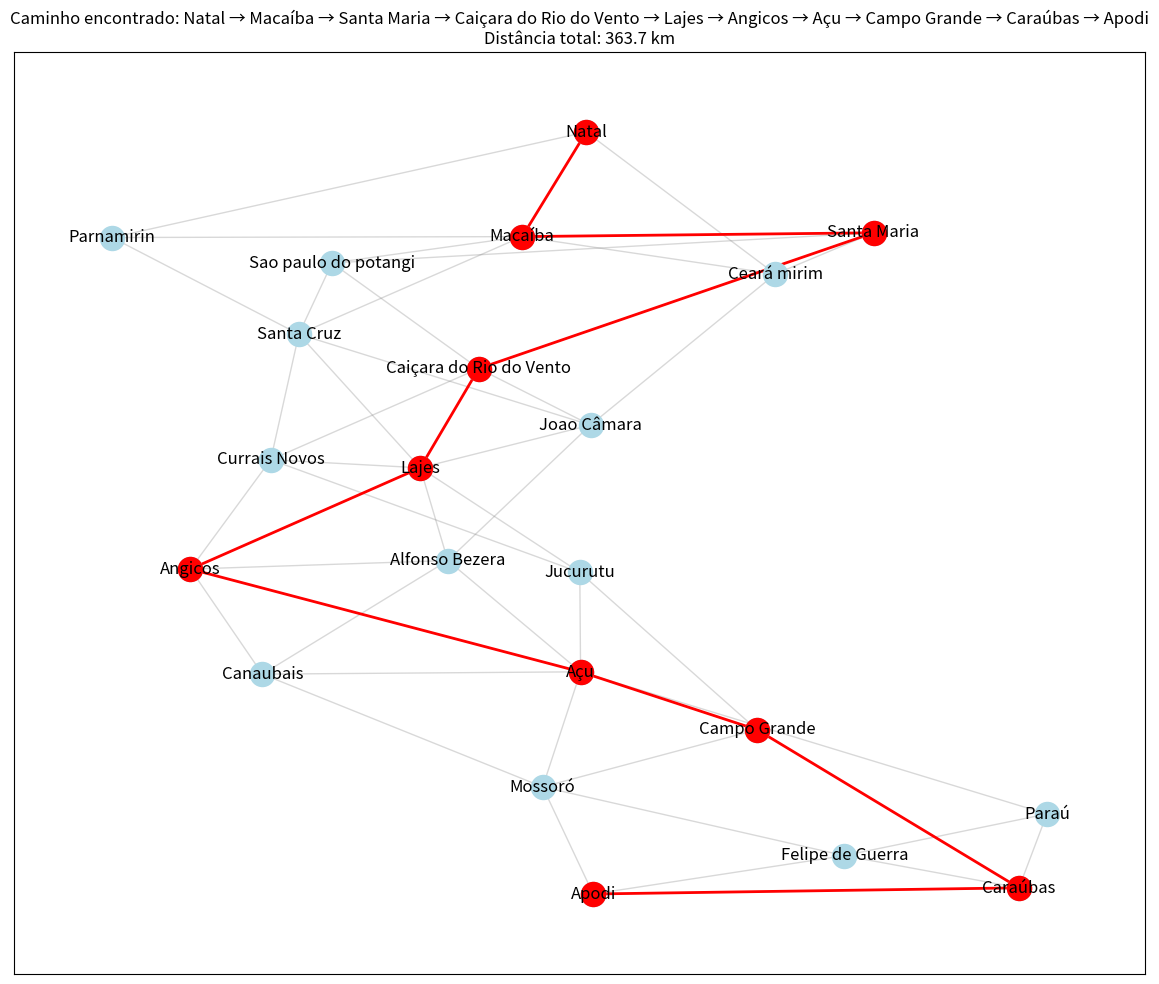

Source code (Python): (Note: this script raises an exception after producing the figure.)
import heapq
import networkx as nx
import matplotlib.pyplot as plt
from matplotlib.animation import FuncAnimation
import matplotlib.colors as mcolors


# Definindo o grafo com as cidades e conexões fornecidas
graph = {'Açu': {
    'Alfonso Bezera': 62.5,
    'Angicos': 41.4,
    'Campo Grande': 62.5,
    'Canaubais': 29.9,
    'Jucurutu': 78.9,
    'Mossoró': 69.4,
    'Paraú': 36.7,
},
    'Alfonso Bezera': {
        'Açu': 62.5,
        'Angicos': 23.2,
        'Canaubais': 55.2,
        'Joao Câmara': 91.9,
        'Lajes': 44.0,
    },
    'Angicos': {
        'Açu': 41.4,
        'Alfonso Bezera': 23.2,
        'Canaubais': 72.9,
        'Currais Novos': 112.0,
        'Lajes': 45.0,
    },
    'Apodi': {
        'Caraúbas': 49.6,
        'Felipe de Guerra': 22.8,
        'Mossoró': 82.0,
    },
    'Caiçara do Rio do Vento': {
        'Currais Novos': 113.0,
        'Joao Câmara': 43.7,
        'Lajes': 28.1,
        'Santa Maria': 38.2,
    },
    'Campo Grande': {
        'Açu': 62.5,
        'Caraúbas': 31.7,
        'Jucurutu': 46.6,
        'Mossoró': 83.7,
    },
    'Canaubais': {
        'Açu': 29.9,
        'Alfonso Bezera': 55.2,
        'Angicos': 72.9,
        'Mossoró': 72.9,
    },
    'Caraúbas': {
        'Apodi': 49.6,
        'Campo Grande': 31.7,
        'Felipe de Guerra': 35.9,
        'Paraú': 60.4,
    },
    'Ceará mirim': {
        'Joao Câmara': 47.7,
        'Macaíba': 29.5,
        'Natal': 33.6,
        'Santa Maria': 39.2,
    },
    'Currais Novos': {
        'Angicos': 112.0,
        'Caiçara do Rio do Vento': 113.0,
        'Jucurutu': 70.1,
        'Lajes': 92.1,
        'Santa Cruz': 65.0,
    },
    'Felipe de Guerra': {
        'Apodi': 22.8,
        'Caraúbas': 35.9,
        'Mossoró': 72.8,
    },
    'Joao Câmara': {
        'Alfonso Bezera': 91.9,
        'Caiçara do Rio do Vento': 43.7,
        'Ceará mirim': 47.7,
        'Lajes': 65.3,
        'Santa Cruz': 50.5,
    },
    'Jucurutu': {
        'Açu': 78.9,
        'Campo Grande': 46.6,
        'Currais Novos': 70.1,
        'Lajes': 115.0,
    },
    'Lajes': {
        'Alfonso Bezera': 44.0,
        'Angicos': 45.0,
        'Caiçara do Rio do Vento': 28.1,
        'Currais Novos': 92.1,
        'Joao Câmara': 65.3,
        'Jucurutu': 115.0,
        'Santa Cruz': 91.5,
    },
    'Macaíba': {
        'Ceará mirim': 72.9,
        'Natal': 27.7,
        'Parnamirin': 16.2,
        'Santa Cruz': 95.6,
        'Santa Maria': 39.5,
        'Sao paulo do potangi': 51.7,
    },
    'Mossoró': {
        'Açu': 69.4,
        'Apodi': 82.0,
        'Campo Grande': 83.7,
        'Canaubais': 72.9,
        'Felipe de Guerra': 72.8,
    },
    'Paraú': {
        'Açu': 36.7,
        'Caraúbas': 60.4,
        'Felipe de Guerra': 118.0,
    },
    'Natal': {
        'Ceará mirim': 33.6,
        'Macaíba': 27.7,
        'Parnamirin': 20.3,
    },
    'Parnamirin': {
        'Macaíba': 16.2,
        'Natal': 20.3,
        'Santa Cruz': 116.0,
    },
    'Santa Cruz': {
        'Currais Novos': 65.0,
        'Joao Câmara': 50.5,
        'Lajes': 91.5,
        'Macaíba': 95.6,
        'Parnamirin': 116.0,
        'Sao paulo do potangi': 72.1,
    },
    'Santa Maria': {
        'Caiçara do Rio do Vento': 38.2,
        'Ceará mirim': 39.2,
        'Macaíba': 39.5,
        'Sao paulo do potangi': 15.9,
    },
    'Sao paulo do potangi': {
        'Caiçara do Rio do Vento': 37.7,
        'Macaíba': 51.7,
        'Santa Cruz': 72.1,
        'Santa Maria': 15.9,
    }
}

# Implementação do algoritmo de Dijkstra com animação
def dijkstra_animation(graph, start, end):
    # Inicialização
    distances = {node: float('infinity') for node in graph}
    distances[start] = 0
    previous_nodes = {node: None for node in graph}
    priority_queue = [(0, start)]
    
    # Criar grafo para visualização
    G = nx.Graph()
    for node in graph:
        G.add_node(node)
        for neighbor, weight in graph[node].items():
            G.add_edge(node, neighbor, weight=weight)
    
    # Posicionamento dos nós
    pos = nx.spring_layout(G, seed=42)
    
    # Configuração da figura
    fig, ax = plt.subplots(figsize=(12, 10))
    plt.title(f"Algoritmo de Dijkstra: {start} → {end}", fontsize=14)
    
    # Variáveis para armazenar o estado da animação
    visited_nodes = []
    current_node = None
    current_edges = []
    path_edges = []
    
    def update(frame):
        nonlocal priority_queue, distances, previous_nodes, visited_nodes, current_node, current_edges, path_edges
        
        ax.clear()
        
        if frame == 0:
            # Estado inicial
            nx.draw_networkx_nodes(G, pos, node_color='lightblue', ax=ax)
            nx.draw_networkx_labels(G, pos, ax=ax)
            nx.draw_networkx_edges(G, pos, edge_color='gray', alpha=0.5, ax=ax)
            ax.set_title(f"Estado Inicial - Próximo: {start}", fontsize=12)
            return
        
        if not priority_queue:
            # Reconstruir caminho final
            if path_edges:
                node = end
                path = []
                while node is not None:
                    path.append(node)
                    node = previous_nodes[node]
                path.reverse()
                
                path_edges = list(zip(path[:-1], path[1:]))
                
                nx.draw_networkx_nodes(G, pos, node_color='lightblue', ax=ax)
                nx.draw_networkx_nodes(G, pos, nodelist=path, node_color='red', ax=ax)
                nx.draw_networkx_labels(G, pos, ax=ax)
                nx.draw_networkx_edges(G, pos, edge_color='gray', alpha=0.3, ax=ax)
                nx.draw_networkx_edges(G, pos, edgelist=path_edges, edge_color='red', width=2, ax=ax)
                
                total_distance = distances[end]
                ax.set_title(f"Caminho encontrado: {' → '.join(path)}\nDistância total: {total_distance} km", fontsize=12)
            return
        
        # Extrair o nó com menor distância
        current_distance, current_node = heapq.heappop(priority_queue)
        
        # Se já encontramos um caminho melhor, ignorar
        if current_distance > distances[current_node]:
            return
        
        visited_nodes.append(current_node)
        
        # Atualizar distâncias para vizinhos
        for neighbor, weight in graph[current_node].items():
            distance = current_distance + weight
            
            # Se encontrarmos um caminho melhor
            if distance < distances[neighbor]:
                distances[neighbor] = distance
                previous_nodes[neighbor] = current_node
                heapq.heappush(priority_queue, (distance, neighbor))
                current_edges.append((current_node, neighbor))
        
        # Desenhar o grafo
        nx.draw_networkx_nodes(G, pos, node_color='lightblue', ax=ax)
        nx.draw_networkx_nodes(G, pos, nodelist=visited_nodes, node_color='green', ax=ax)
        if current_node:
            nx.draw_networkx_nodes(G, pos, nodelist=[current_node], node_color='yellow', ax=ax)
        nx.draw_networkx_labels(G, pos, ax=ax)
        
        # Desenhar todas as arestas
        nx.draw_networkx_edges(G, pos, edge_color='gray', alpha=0.3, ax=ax)
        
        # Destacar arestas atuais sendo avaliadas
        if current_edges:
            nx.draw_networkx_edges(G, pos, edgelist=current_edges[-len(graph[current_node]):], 
                                 edge_color='orange', width=2, ax=ax)
        
        # Se encontramos o destino, começar a reconstruir o caminho
        if current_node == end:
            node = end
            path = []
            while node is not None:
                path.append(node)
                node = previous_nodes[node]
            path.reverse()
            path_edges = list(zip(path[:-1], path[1:]))
        
        # Desenhar o caminho encontrado até agora
        if path_edges:
            nx.draw_networkx_edges(G, pos, edgelist=path_edges, edge_color='red', width=2, ax=ax)
            nx.draw_networkx_nodes(G, pos, nodelist=path, node_color='red', ax=ax)
        
        # Atualizar título
        ax.set_title(f"Visitando: {current_node}\nDistância atual: {current_distance} km", fontsize=12)
        
        # Resetar arestas atuais para o próximo frame
        if frame % 2 == 0:
            current_edges = []
    
    # Criar animação
    frames = len(graph) * 3 + 2  # Número suficiente de frames
    ani = FuncAnimation(fig, update, frames=frames, interval=800, repeat=False)
    plt.tight_layout()
    plt.show()
    ani.save("output.mp4")
    
    # Retornar o caminho final e distância
    node = end
    path = []
    while node is not None:
        path.append(node)
        node = previous_nodes[node]
    path.reverse()
    
    return path, distances[end]

# Executar o algoritmo com animação
start_city = 'Natal'
end_city = 'Apodi'
shortest_path, total_distance = dijkstra_animation(graph, start_city, end_city)

print(f"\nCaminho mais curto de {start_city} para {end_city}:")
print(" → ".join(shortest_path))
print(f"Distância total: {total_distance} km")
